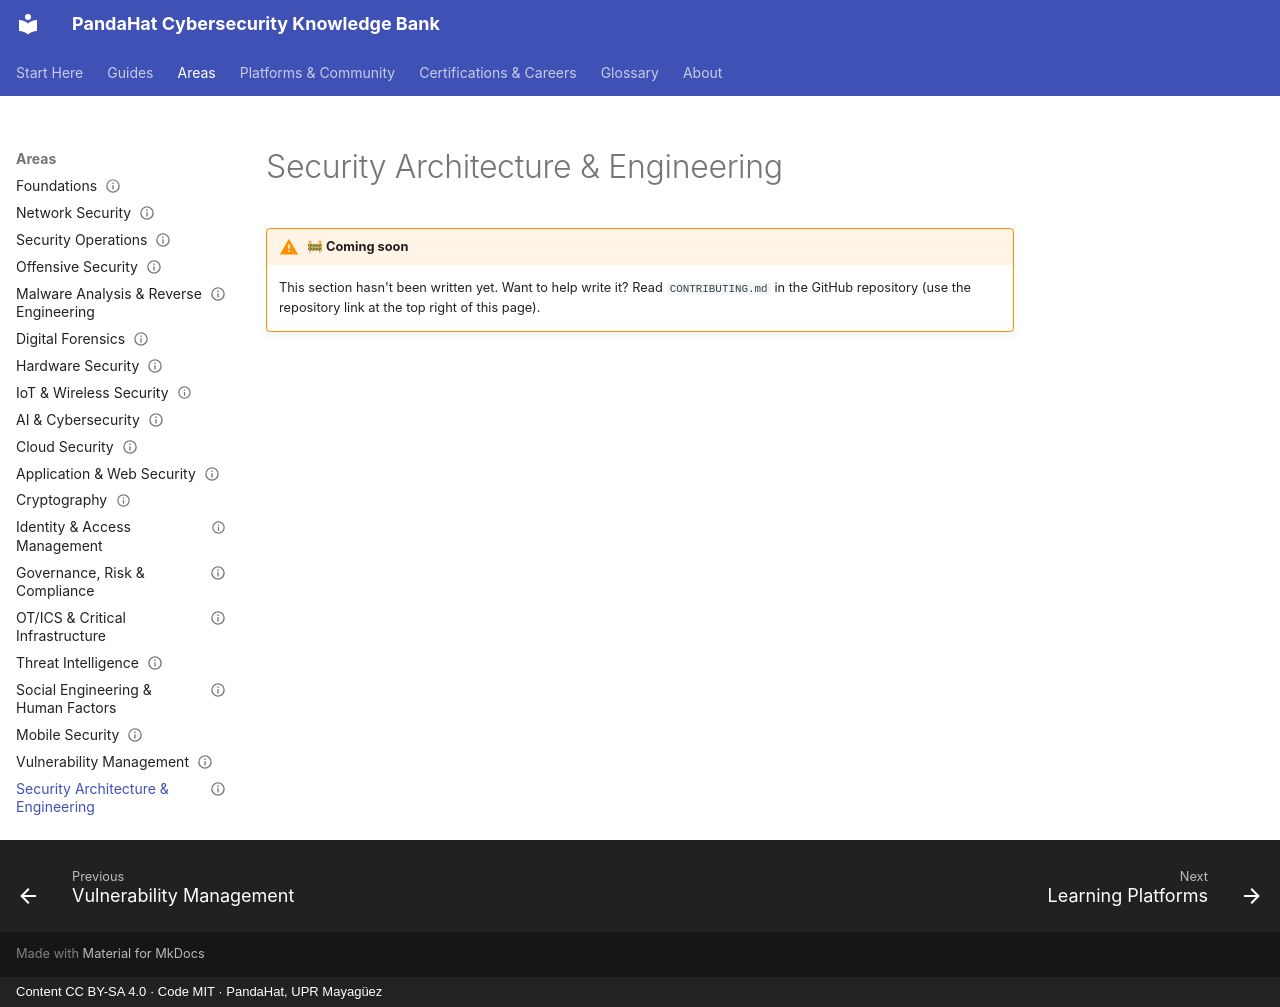

repository: pandahat-uprm/Pandahat-Cybersecurity-Knowledge-Bank · page: areas/security-architecture-engineering/index.html · generator: mkdocs · copyright: Content CC BY-SA 4.0 · Code MIT · PandaHat, UPR Mayagüez

---
title: "Security Architecture & Engineering"
status: stub
last_reviewed: 2026-09-22
---

# Security Architecture & Engineering

!!! warning "🚧 Coming soon"
    This section hasn't been written yet. Want to help write it? Read `CONTRIBUTING.md` in the GitHub repository (use the repository link at the top right of this page).
